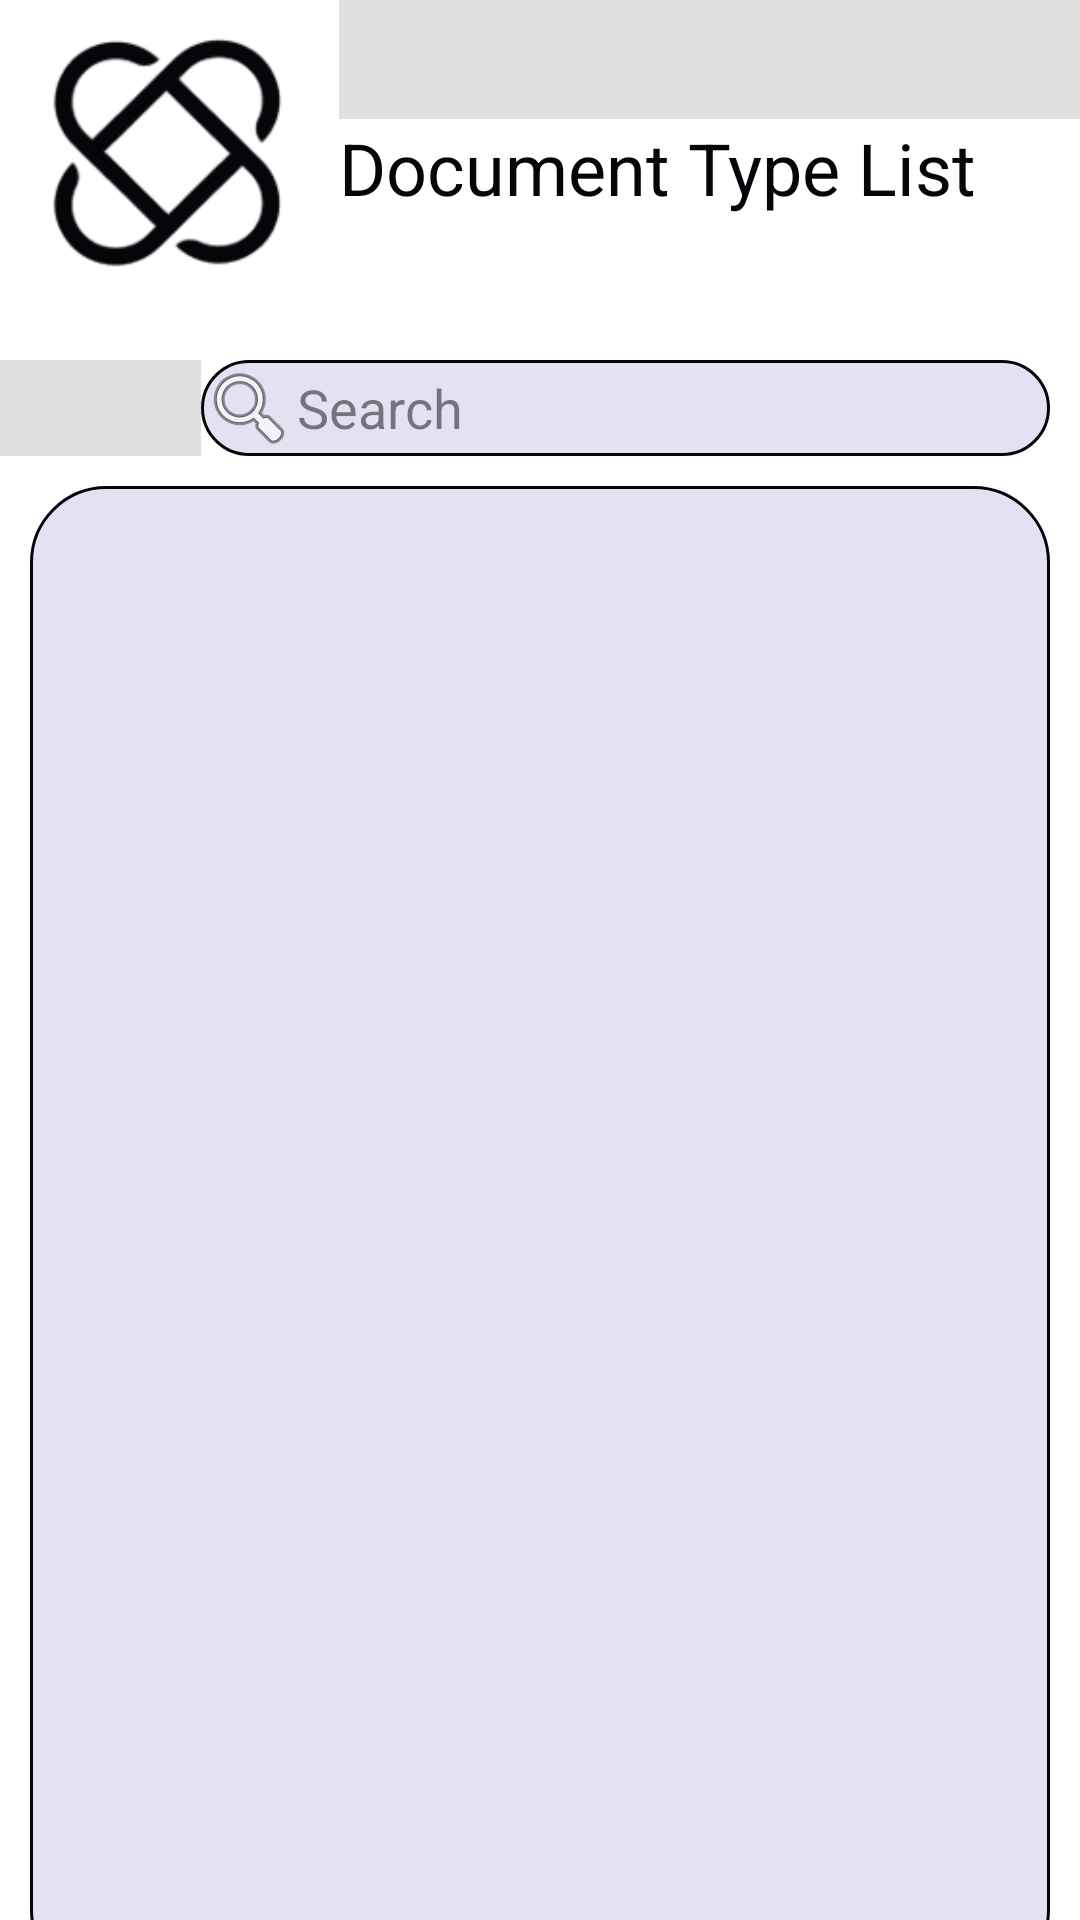

Layout XML and referenced resources for this Android screen:
<!-- AndroidManifest.xml: application theme Theme.DTS1 -->
<!-- res/layout/admin_document_type_item_list.xml -->
<?xml version="1.0" encoding="utf-8"?>
<androidx.constraintlayout.widget.ConstraintLayout xmlns:android="http://schemas.android.com/apk/res/android"
    xmlns:app="http://schemas.android.com/apk/res-auto"
    xmlns:tools="http://schemas.android.com/tools"
    android:id="@+id/list"
    android:layout_width="match_parent"
    android:layout_height="match_parent"
    android:background="@color/white"
    tools:context=".Admin_Ui.add_document_type.documenttype_ItemFragment" >

    <LinearLayout
        android:id="@+id/mainlayout"
        android:layout_width="match_parent"
        android:layout_height="match_parent"
        android:orientation="vertical"
        app:layout_constraintBottom_toBottomOf="parent"
        app:layout_constraintEnd_toEndOf="parent"
        app:layout_constraintHorizontal_bias="1.0"
        app:layout_constraintStart_toStartOf="parent"
        app:layout_constraintTop_toTopOf="parent"
        app:layout_constraintVertical_bias="0.0">

        <LinearLayout
            android:layout_width="match_parent"
            android:layout_height="wrap_content"
            android:orientation="horizontal"
            android:paddingBottom="12dp">

            <ImageView
                android:id="@+id/textView13"
                android:layout_width="113dp"
                android:layout_height="108dp"
                app:srcCompat="@drawable/logo"
                app:tint="@color/third" />

            <LinearLayout
                android:layout_width="match_parent"
                android:layout_height="match_parent"
                android:orientation="vertical">

                <View
                    android:id="@+id/divider12"
                    android:layout_width="match_parent"
                    android:layout_height="4dp"
                    android:layout_weight="1"
                    android:background="?android:attr/listDivider"
                    tools:background="@color/white" />

                <TextView
                    android:id="@+id/textView16"
                    android:layout_width="match_parent"
                    android:layout_height="wrap_content"
                    android:layout_weight="1"
                    android:text="Document Type List"
                    android:textColor="@color/third"
                    android:textSize="24sp" />

            </LinearLayout>

        </LinearLayout>

        <LinearLayout
            android:layout_width="match_parent"
            android:layout_height="32dp"
            android:orientation="horizontal">

            <View
                android:id="@+id/divider10"
                android:layout_width="131dp"
                android:layout_height="match_parent"
                android:layout_weight="1"
                android:background="?android:attr/listDivider" />

            <EditText
                android:id="@+id/textView14"
                android:layout_width="283dp"
                android:layout_height="wrap_content"
                android:layout_marginRight="10dp"
                android:background="@drawable/round_border"
                android:drawableStart="@android:drawable/ic_menu_search"
                android:hint="Search"
                android:textColor="@color/black"
                android:textColorHint="#8006060A" />

        </LinearLayout>

        <ScrollView
            android:layout_width="match_parent"
            android:layout_height="500dp"
            android:layout_margin="10dp"
            android:background="@drawable/round_border_list"
            android:paddingTop="10dp"
            android:paddingBottom="10dp">

            <androidx.recyclerview.widget.RecyclerView
                android:id="@+id/newlist"
                android:layout_width="match_parent"
                android:layout_height="wrap_content"
                tools:listitem="@layout/admin_document_type_item">

            </androidx.recyclerview.widget.RecyclerView>
        </ScrollView>

        <LinearLayout
            android:layout_width="match_parent"
            android:layout_height="wrap_content"
            android:layout_margin="10dp"
            android:orientation="horizontal">

            <View
                android:id="@+id/divider"
                android:layout_width="255dp"
                android:layout_height="61dp"
                android:layout_weight="1"
                android:background="?android:attr/listDivider" />

            <com.google.android.material.floatingactionbutton.FloatingActionButton
                android:id="@+id/button2"
                android:layout_width="70dp"
                android:layout_height="match_parent"
                android:contentDescription="TODO"
                app:backgroundTint="@color/fifth"
                app:fabSize="auto"
                app:maxImageSize="50dp"
                app:srcCompat="@drawable/plus"
                tools:maxImageSize="50dp" />
        </LinearLayout>

    </LinearLayout>
</androidx.constraintlayout.widget.ConstraintLayout>
<!-- res/layout/admin_document_type_item.xml (included above) -->
<?xml version="1.0" encoding="utf-8"?>
<LinearLayout xmlns:android="http://schemas.android.com/apk/res/android"
    xmlns:app="http://schemas.android.com/apk/res-auto"
    xmlns:tools="http://schemas.android.com/tools"
    android:layout_width="match_parent"
    android:layout_height="80dp"
    android:layout_margin="10dp"
    android:layout_marginTop="10dp"
    android:layout_marginBottom="15dp"
    android:background="@drawable/listbackground"
    android:maxHeight="450dp"
    android:orientation="horizontal"
    android:padding="5dp"
    tools:circularflow_defaultAngle="@dimen/material_emphasis_disabled_background">

    <ImageView
        android:id="@+id/item_number"
        android:layout_width="94dp"
        android:layout_height="match_parent"
        android:layout_weight="1"
        android:maxHeight="65dp"
        android:paddingTop="10dp"
        app:srcCompat="@drawable/file_contract_solid"
        app:tint="@color/white"
        tools:maxWidth="88dp" />

    <LinearLayout
        android:layout_width="292dp"
        android:layout_height="match_parent"
        android:layout_weight="1"
        android:orientation="vertical"
        android:paddingTop="23dp">

        <TextView
            android:id="@+id/author"
            android:layout_width="match_parent"
            android:layout_height="wrap_content"
            android:text="TextView"
            android:textSize="16sp" />

    </LinearLayout>

</LinearLayout>
<!-- resources referenced by this layout -->
<resources>
  <color name="black">#FF000000</color>
  <color name="fifth">#3a3a45</color>
  <color name="third">#06060a</color>
  <color name="white">#FFFFFFFF</color>
  <!-- drawable file_contract_solid (drawable) -->
  <vector xmlns:android="http://schemas.android.com/apk/res/android"
      android:width="200dp"
      android:height="200dp"
      android:viewportWidth="500"
      android:viewportHeight="600">
    <path
        android:fillColor="#FF000000"
        android:pathData="M64,0C28.7,0 0,28.7 0,64L0,448c0,35.3 28.7,64 64,64L320,512c35.3,0 64,-28.7 64,-64L384,160L256,160c-17.7,0 -32,-14.3 -32,-32L224,0L64,0zM256,0L256,128L384,128L256,0zM80,64h64c8.8,0 16,7.2 16,16s-7.2,16 -16,16L80,96c-8.8,0 -16,-7.2 -16,-16s7.2,-16 16,-16zM80,128h64c8.8,0 16,7.2 16,16s-7.2,16 -16,16L80,160c-8.8,0 -16,-7.2 -16,-16s7.2,-16 16,-16zM134.2,381.8c-6.1,20.3 -24.8,34.2 -46,34.2L80,416c-8.8,0 -16,-7.2 -16,-16s7.2,-16 16,-16h8.2c7.1,0 13.3,-4.6 15.3,-11.4l14.9,-49.5c3.4,-11.3 13.8,-19.1 25.6,-19.1s22.2,7.7 25.6,19.1l11.6,38.6c7.4,-6.2 16.8,-9.7 26.8,-9.7c15.9,0 30.4,9 37.5,23.2l4.4,8.8L304,384c8.8,0 16,7.2 16,16s-7.2,16 -16,16L240,416c-6.1,0 -11.6,-3.4 -14.3,-8.8l-8.8,-17.7c-1.7,-3.4 -5.1,-5.5 -8.8,-5.5s-7.2,2.1 -8.8,5.5l-8.8,17.7c-2.9,5.9 -9.2,9.4 -15.7,8.8s-12.1,-5.1 -13.9,-11.3L144,349l-9.8,32.8z"/>
  </vector>
  <!-- drawable listbackground (drawable) -->
  <?xml version="1.0" encoding="utf-8"?>
  <shape android:shape="rectangle" xmlns:android="http://schemas.android.com/apk/res/android">
      <stroke android:color="@color/third"
          android:width="1dp"
          />
      <corners android:radius="15dp"/>
      <solid android:color="@color/third"/>
  </shape>
  <!-- drawable logo: png bitmap (drawable, 20235 bytes) -->
  <!-- drawable round_border (drawable) -->
  <?xml version="1.0" encoding="utf-8"?>
  <shape android:shape="rectangle" xmlns:android="http://schemas.android.com/apk/res/android">
      <stroke android:color="@color/third"
          android:width="1dp"
          />
      <corners android:radius="50dp"/>
      <solid android:color="@color/first"/>
  </shape>
  <!-- drawable round_border_list (drawable) -->
  <?xml version="1.0" encoding="utf-8"?>
  <shape android:shape="rectangle" xmlns:android="http://schemas.android.com/apk/res/android">
      <stroke android:color="@color/third"
          android:width="1dp"
          />
      <corners android:radius="25dp"/>
      <solid android:color="@color/first"/>
  </shape>
  <style name="Theme.DTS1" parent="Base.Theme.DTS1" />
  <color name="first">#e4e2f2</color>
  <style name="Base.Theme.DTS1" parent="Theme.Material3.DayNight.NoActionBar">
          
          
           <item name="colorPrimary">@color/white</item>
  
      </style>
</resources>
